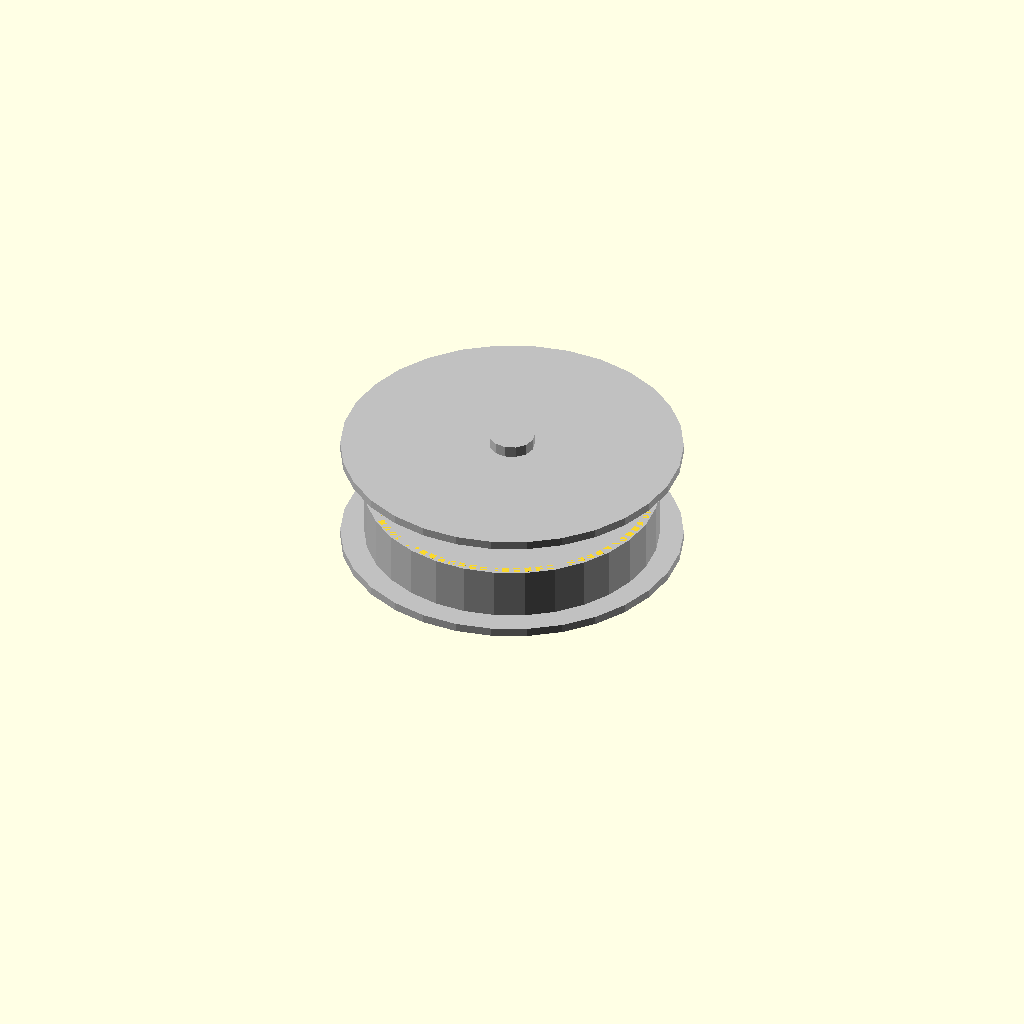
Cell 1: rendered with the file's own defaults.
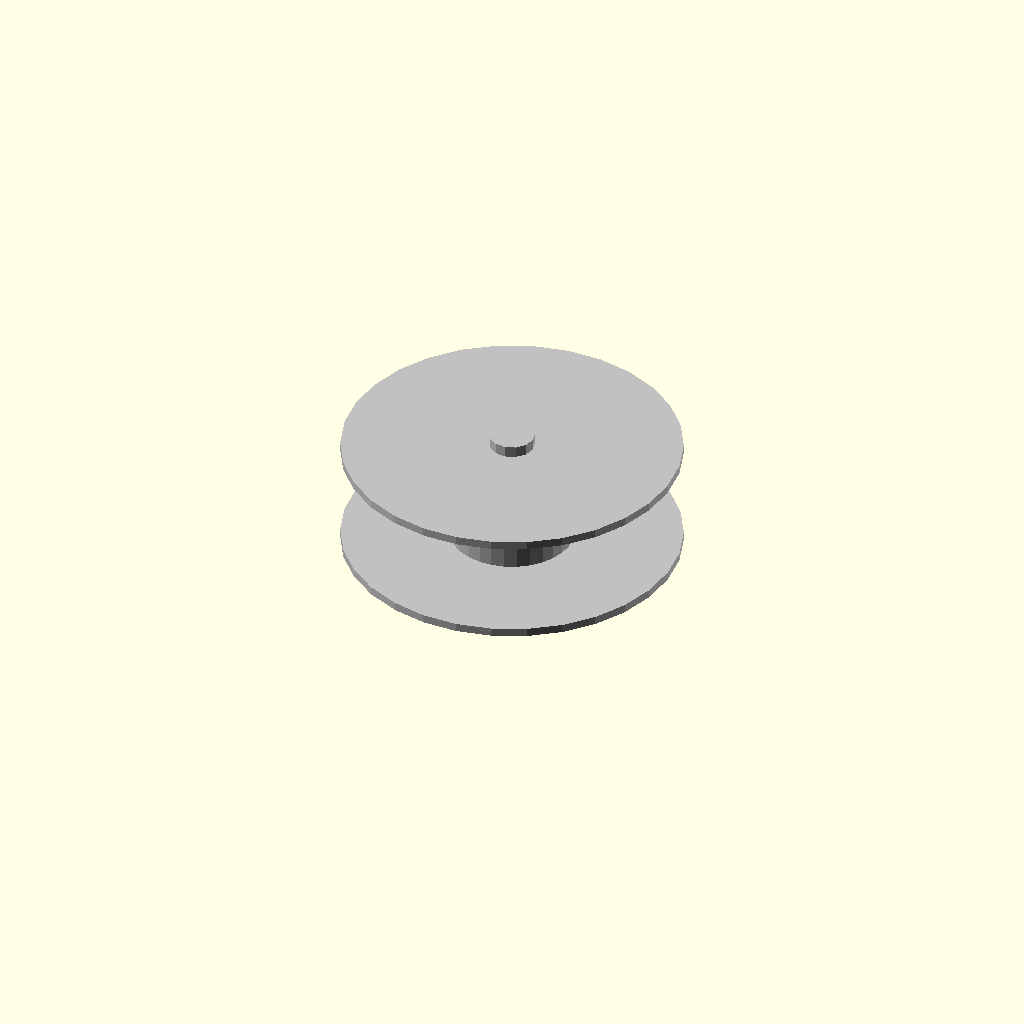
Cell 2: pitch_diameter_mm = 0.01 (everything else at default).
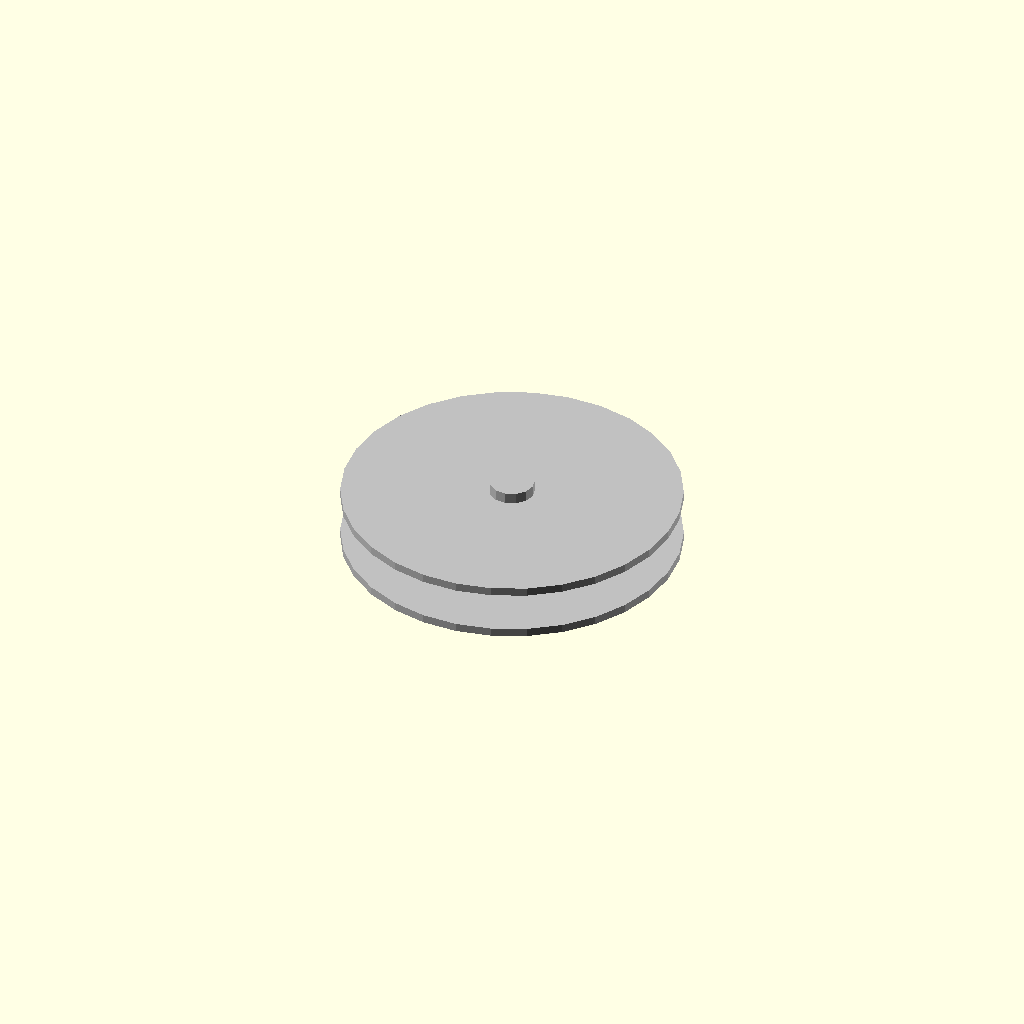
Cell 3: pulley_width_mm = 0.1 (everything else at default).
One fixed orthographic camera (rotation 55°, 0°, 25°; colour scheme Cornfield) for every cell.
The OpenSCAD source (results/nopscadlib/ablations/no_recovery/scad/pulley__GT2x80_pulley.scad):
// Parameters
tooth_count = 80; //[40:160:1]
pitch_diameter_mm = 50.42; //[25.21:100.84:0.01]
belt_pitch_mm = 2; //[1:10:0.01]
pulley_width_mm = 10; //[5:30:0.1]
bore_diameter_mm = 8; //[3:20:0.01]
hub_diameter_mm = 22; //[12:44:0.1]
hub_length_mm = 16; //[8:32:0.1]
flange_diameter_mm = 60; //[40:90:0.1]
flange_thickness_mm = 1.5; //[0.8:4:0.1]
set_screw_count = 2; //[0:4:1]
set_screw_hole_diameter_mm = 3.3; //[2:6:0.01]
set_screw_z_mm = 8; //[2:30:0.1]
tooth_radial_height_mm = 1.2; //[0.6:2.5:0.01]
tooth_tangential_width_mm = 1.2; //[0.6:3:0.01]
tooth_root_clearance_mm = 0.6; //[0.2:1.5:0.01]
connection_overlap_mm = 1; //[0.5:2:0.1]

// Pulley - complete geometry
module pulley() {
  color("Silver") {
    // Hub
    translate([0, 0, hub_length_mm/2])
      cylinder(r=hub_diameter_mm/2, h=hub_length_mm, center=true);

    // Flanges
    translate([0, 0, (hub_length_mm + flange_thickness_mm)/2])
      cylinder(r=flange_diameter_mm/2, h=flange_thickness_mm, center=true);
    translate([0, 0, (hub_length_mm + 2*flange_thickness_mm + pulley_width_mm - flange_thickness_mm/2 - connection_overlap_mm)])
      cylinder(r=flange_diameter_mm/2, h=flange_thickness_mm, center=true);

    // Pulley Body
    translate([0, 0, (hub_length_mm/2 + flange_thickness_mm + pulley_width_mm/2 - connection_overlap_mm)])
      cylinder(r=(pitch_diameter_mm/2 + tooth_radial_height_mm - tooth_root_clearance_mm), h=pulley_width_mm, center=true);

    // Bore
    translate([0, 0, (hub_length_mm/2 + flange_thickness_mm + pulley_width_mm/2 - connection_overlap_mm)])
      cylinder(r=bore_diameter_mm/2, h=(hub_length_mm + 2*flange_thickness_mm + pulley_width_mm + 4*connection_overlap_mm), center=true);
  }
}

// Printed Pulley GT2 Teeth
module printed_pulley_GT2_teeth() {
  for (i = [0:tooth_count-1]) {
    rotate([0, 0, i*360/tooth_count]) {
      translate([0, (pitch_diameter_mm/2 + tooth_radial_height_mm/2 - connection_overlap_mm), (hub_length_mm/2 + flange_thickness_mm + pulley_width_mm/2 - connection_overlap_mm)])
        cube([tooth_tangential_width_mm, tooth_radial_height_mm, pulley_width_mm], center=true);
    }
  }
}

// Printed Pulley Teeth From Profile
module printed_pulley_teeth_from_profile() {
  printed_pulley_GT2_teeth();
}

// Printed Pulley Teeth
module printed_pulley_teeth() {
  printed_pulley_teeth_from_profile();
}

// Assembly
module assembly() {
  pulley();
  printed_pulley_teeth();
}

assembly();
Customizer parameters (derived from the source; name, type, default, range or options):
tooth_count: number, default 80, range 1 to 40, step 160
pitch_diameter_mm: number, default 50.42, range 0.01 to 25.21, step 100.84
belt_pitch_mm: number, default 2, range 0.01 to 1, step 10
pulley_width_mm: number, default 10, range 0.1 to 5, step 30
bore_diameter_mm: number, default 8, range 0.01 to 3, step 20
hub_diameter_mm: number, default 22, range 0.1 to 12, step 44
hub_length_mm: number, default 16, range 0.1 to 8, step 32
flange_diameter_mm: number, default 60, range 0.1 to 40, step 90
flange_thickness_mm: number, default 1.5, range 0.1 to 0.8, step 4
set_screw_count: number, default 2, range 0 to 1, step 4
set_screw_hole_diameter_mm: number, default 3.3, range 0.01 to 2, step 6
set_screw_z_mm: number, default 8, range 0.1 to 2, step 30
tooth_radial_height_mm: number, default 1.2, range 0.01 to 0.6, step 2.5
tooth_tangential_width_mm: number, default 1.2, range 0.01 to 0.6, step 3
tooth_root_clearance_mm: number, default 0.6, range 0.01 to 0.2, step 1.5
connection_overlap_mm: number, default 1, range 0.1 to 0.5, step 2
